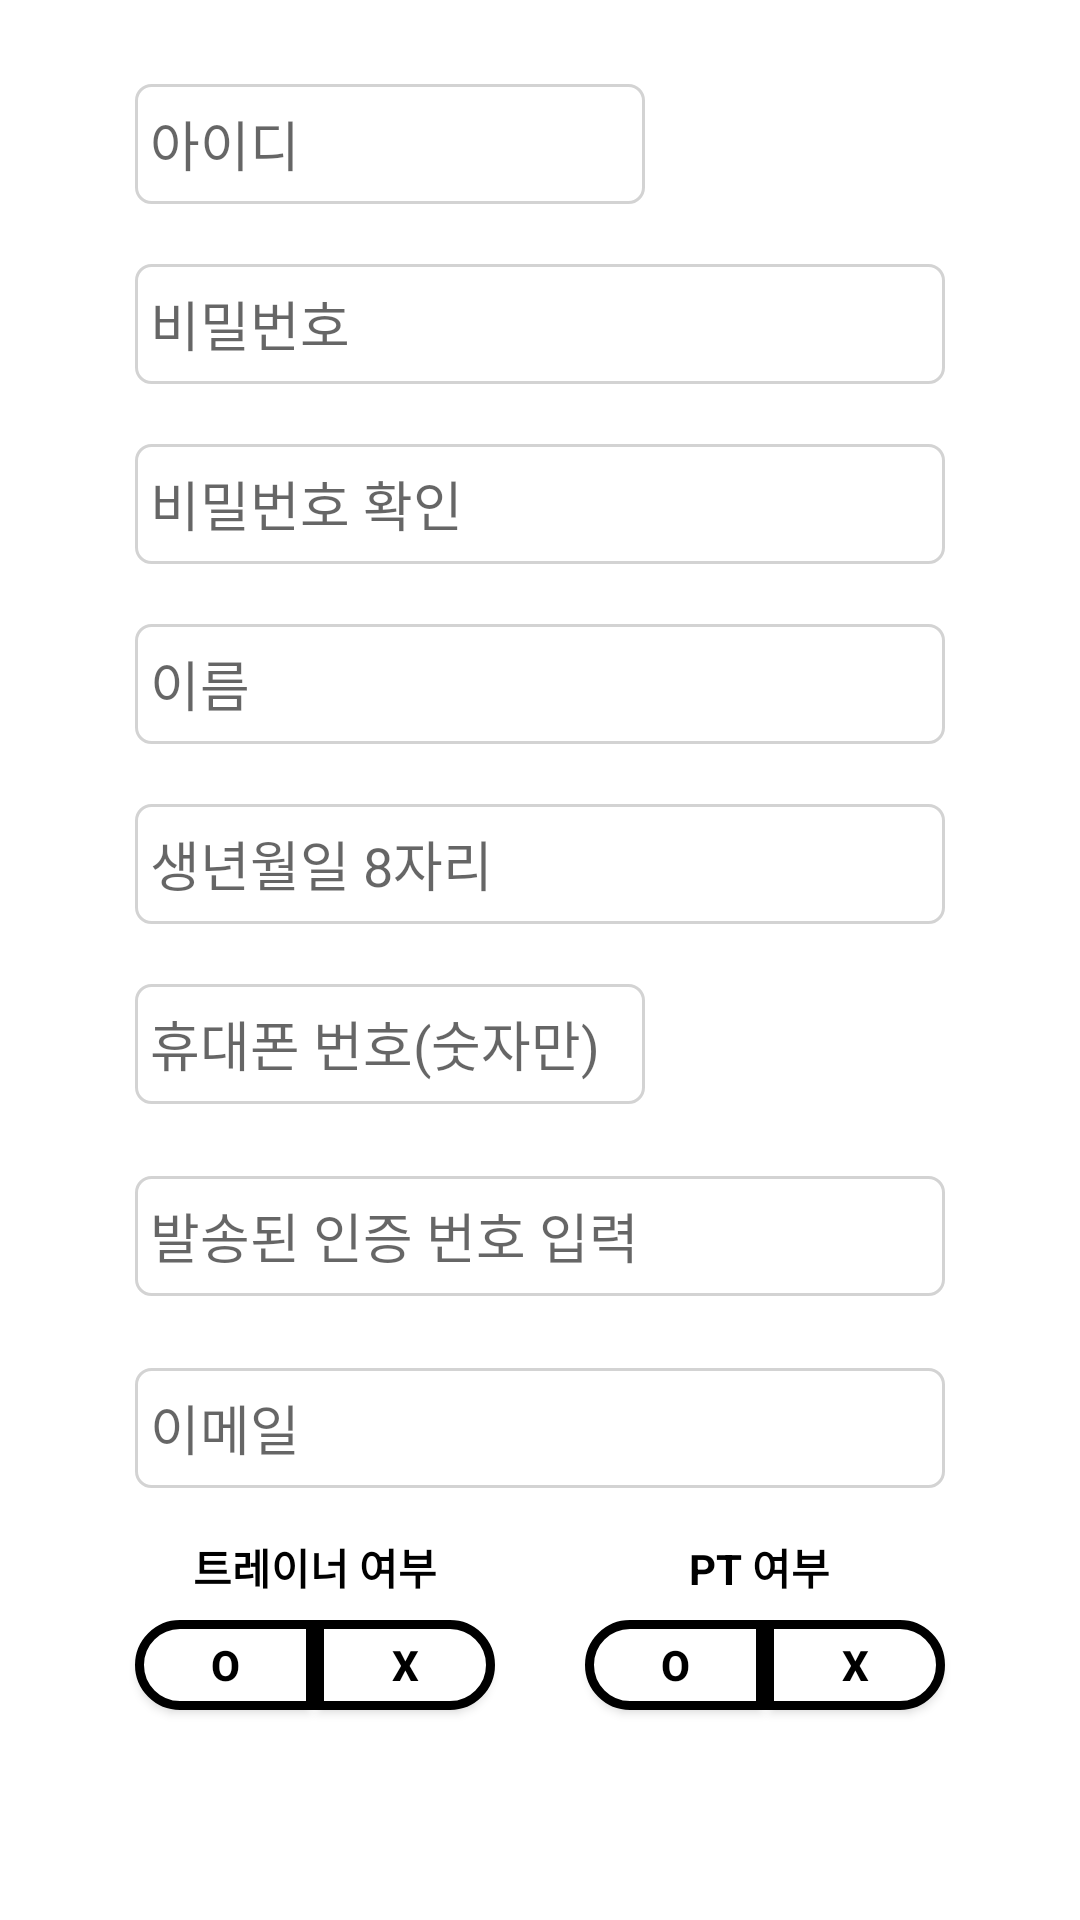

Android layout source for this screen:
<!-- AndroidManifest.xml: application theme Theme.DAGYM_login -->
<!-- res/layout/activity_resister.xml -->
<?xml version="1.0" encoding="utf-8"?>
<androidx.constraintlayout.widget.ConstraintLayout xmlns:android="http://schemas.android.com/apk/res/android"
    xmlns:app="http://schemas.android.com/apk/res-auto"
    xmlns:tools="http://schemas.android.com/tools"
    android:layout_width="match_parent"
    android:layout_height="match_parent"
    tools:context=".ResisterActivity">


    <EditText
        android:id="@+id/et_email"
        android:layout_width="270dp"
        android:layout_height="40dp"
        android:layout_marginTop="24dp"
        android:background="@drawable/edittext"
        android:ems="10"
        android:paddingLeft="5sp"
        android:hint="이메일"
        android:inputType="textEmailAddress"
        app:layout_constraintEnd_toEndOf="@+id/et_phone2"
        app:layout_constraintHorizontal_bias="0.0"
        app:layout_constraintStart_toStartOf="@+id/et_phone2"
        app:layout_constraintTop_toBottomOf="@+id/et_phone2" />

    <androidx.appcompat.widget.AppCompatButton
        android:id="@+id/numberButton"
        android:layout_width="90dp"
        android:layout_height="40dp"
        android:layout_marginTop="328dp"
        android:background="@drawable/buttonshape7"
        android:text="인증 번호"
        android:textColor="@color/white"
        android:textStyle="bold"
        app:layout_constraintEnd_toEndOf="parent"
        app:layout_constraintHorizontal_bias="0.142"
        app:layout_constraintStart_toEndOf="@+id/et_phone"
        app:layout_constraintTop_toTopOf="parent" />

    <EditText
        android:id="@+id/et_pass"
        android:layout_width="270dp"
        android:layout_height="40dp"
        android:layout_marginTop="20dp"
        android:background="@drawable/edittext"
        android:ems="10"
        android:paddingLeft="5sp"
        android:hint="비밀번호"
        app:layout_constraintEnd_toEndOf="@+id/et_id"
        app:layout_constraintHorizontal_bias="0.0"
        app:layout_constraintStart_toStartOf="@+id/et_id"
        app:layout_constraintTop_toBottomOf="@+id/et_id" />

    <androidx.appcompat.widget.AppCompatButton
        android:id="@+id/x_button2"
        android:layout_width="60dp"
        android:layout_height="30dp"
        android:layout_marginTop="44dp"
        android:background="@drawable/buttonshape6"
        android:text="X"
        android:textColor="@color/black"
        android:textStyle="bold"
        app:layout_constraintEnd_toEndOf="@+id/et_email"
        app:layout_constraintHorizontal_bias="1.0"
        app:layout_constraintStart_toStartOf="@+id/et_email"
        app:layout_constraintTop_toBottomOf="@+id/et_email" />

    <EditText
        android:id="@+id/et_passck"
        android:layout_width="270dp"
        android:layout_height="40dp"
        android:layout_marginTop="20dp"
        android:background="@drawable/edittext"
        android:ems="10"
        android:paddingLeft="5sp"
        android:hint="비밀번호 확인"
        app:layout_constraintEnd_toEndOf="@+id/et_pass"
        app:layout_constraintHorizontal_bias="0.0"
        app:layout_constraintStart_toStartOf="@+id/et_pass"
        app:layout_constraintTop_toBottomOf="@+id/et_pass" />

    <TextView
        android:id="@+id/trainer"
        android:layout_width="100dp"
        android:layout_height="20dp"
        android:layout_marginTop="512dp"
        android:layout_marginEnd="160dp"
        android:layout_marginRight="160dp"
        android:gravity="center"
        android:text="트레이너 여부"
        android:textAlignment="center"
        android:textColor="@color/black"
        android:textStyle="bold"
        app:layout_constraintEnd_toEndOf="@+id/et_email"
        app:layout_constraintRight_toRightOf="@+id/x_button1"
        app:layout_constraintTop_toTopOf="parent" />

    <EditText
        android:id="@+id/et_name"
        android:layout_width="270dp"
        android:layout_height="40dp"
        android:layout_marginTop="20dp"
        android:background="@drawable/edittext"
        android:ems="10"
        android:paddingLeft="5sp"
        android:hint="이름"
        android:inputType="textPersonName"
        app:layout_constraintEnd_toEndOf="@+id/et_passck"
        app:layout_constraintHorizontal_bias="0.0"
        app:layout_constraintStart_toStartOf="@+id/et_passck"
        app:layout_constraintTop_toBottomOf="@+id/et_passck" />

    <EditText
        android:id="@+id/et_birth"
        android:layout_width="270dp"
        android:layout_height="40dp"
        android:layout_marginTop="20dp"
        android:background="@drawable/edittext"
        android:paddingLeft="5sp"
        android:hint="생년월일 8자리"
        android:inputType="textPersonName"
        app:layout_constraintEnd_toEndOf="@+id/et_name"
        app:layout_constraintHorizontal_bias="0.0"
        app:layout_constraintStart_toStartOf="@+id/et_name"
        app:layout_constraintTop_toBottomOf="@+id/et_name" />

    <androidx.appcompat.widget.AppCompatButton
        android:id="@+id/o_button2"
        android:layout_width="60dp"
        android:layout_height="30dp"
        android:layout_marginTop="44dp"
        android:background="@drawable/buttonshape5"
        android:text="O"
        android:textColor="@color/black"
        android:textStyle="bold"
        app:layout_constraintEnd_toEndOf="@+id/et_email"
        app:layout_constraintHorizontal_bias="0.714"
        app:layout_constraintStart_toStartOf="@+id/et_email"
        app:layout_constraintTop_toBottomOf="@+id/et_email" />

    <EditText
        android:id="@+id/et_phone"
        android:layout_width="170dp"
        android:layout_height="40dp"
        android:layout_marginTop="20dp"
        android:background="@drawable/edittext"
        android:paddingLeft="5sp"
        android:hint="휴대폰 번호(숫자만)"
        android:inputType="textPersonName"
        app:layout_constraintEnd_toEndOf="@+id/et_birth"
        app:layout_constraintHorizontal_bias="0.0"
        app:layout_constraintStart_toStartOf="@+id/et_birth"
        app:layout_constraintTop_toBottomOf="@+id/et_birth" />

    <EditText
        android:id="@+id/et_phone2"
        android:layout_width="270dp"
        android:layout_height="40dp"
        android:layout_marginTop="24dp"
        android:background="@drawable/edittext"
        android:paddingLeft="5sp"
        android:hint="발송된 인증 번호 입력"
        android:inputType="textPersonName"
        app:layout_constraintEnd_toEndOf="@+id/et_phone"
        app:layout_constraintHorizontal_bias="0.0"
        app:layout_constraintStart_toStartOf="@+id/et_phone"
        app:layout_constraintTop_toBottomOf="@+id/et_phone" />

    <androidx.appcompat.widget.AppCompatButton
        android:id="@+id/o_button1"
        android:layout_width="60dp"
        android:layout_height="30dp"
        android:layout_marginTop="44dp"
        android:background="@drawable/buttonshape5"
        android:text="O"
        android:textColor="@color/black"
        android:textStyle="bold"
        app:layout_constraintEnd_toEndOf="@+id/et_email"
        app:layout_constraintHorizontal_bias="0.0"
        app:layout_constraintStart_toStartOf="@+id/et_email"
        app:layout_constraintTop_toBottomOf="@+id/et_email" />

    <EditText
        android:id="@+id/et_id"
        android:layout_width="170dp"
        android:layout_height="40dp"
        android:layout_marginTop="28dp"
        android:background="@drawable/edittext"
        android:paddingLeft="5sp"
        android:hint="아이디"
        android:inputType="textPersonName"
        app:layout_constraintEnd_toEndOf="parent"
        app:layout_constraintHorizontal_bias="0.236"
        app:layout_constraintStart_toStartOf="parent"
        app:layout_constraintTop_toTopOf="parent" />

    <androidx.appcompat.widget.AppCompatButton
        android:id="@+id/x_button1"
        android:layout_width="60dp"
        android:layout_height="30dp"
        android:layout_marginTop="44dp"
        android:background="@drawable/buttonshape6"
        android:text="X"
        android:textColor="@color/black"
        android:textStyle="bold"
        app:layout_constraintEnd_toEndOf="@+id/et_email"
        app:layout_constraintHorizontal_bias="0.285"
        app:layout_constraintStart_toStartOf="@+id/et_email"
        app:layout_constraintTop_toBottomOf="@+id/et_email" />

    <androidx.appcompat.widget.AppCompatButton
        android:id="@+id/validateButton"
        android:layout_width="90dp"
        android:layout_height="40dp"
        android:layout_marginTop="28dp"
        android:background="@drawable/buttonshape7"
        android:text="중복 확인"
        android:textColor="@color/white"
        android:textStyle="bold"
        app:layout_constraintEnd_toEndOf="parent"
        app:layout_constraintHorizontal_bias="0.142"
        app:layout_constraintStart_toEndOf="@+id/et_id"
        app:layout_constraintTop_toTopOf="parent" />

    <TextView
        android:id="@+id/pt"
        android:layout_width="100dp"
        android:layout_height="20dp"
        android:layout_marginTop="512dp"
        android:layout_marginEnd="12dp"
        android:layout_marginRight="12dp"
        android:gravity="center"
        android:text="PT 여부"
        android:textAlignment="center"
        android:textColor="@color/black"
        android:textStyle="bold"
        app:layout_constraintEnd_toEndOf="@+id/et_email"
        app:layout_constraintRight_toRightOf="@+id/x_button2"
        app:layout_constraintTop_toTopOf="parent" />

    <androidx.appcompat.widget.AppCompatButton
        android:id="@+id/btn_register"
        android:layout_width="200dp"
        android:layout_height="50dp"
        android:layout_marginTop="92dp"
        android:background="@drawable/buttonshape7"
        android:text="가입하기"
        android:textColor="@color/white"
        android:textSize="23sp"
        android:textStyle="bold"
        app:layout_constraintEnd_toEndOf="parent"
        app:layout_constraintHorizontal_bias="0.311"
        app:layout_constraintStart_toStartOf="@+id/et_email"
        app:layout_constraintTop_toBottomOf="@+id/et_email" />


</androidx.constraintlayout.widget.ConstraintLayout>
<!-- resources referenced by this layout -->
<resources>
  <!-- drawable buttonshape5 (drawable) -->
  <?xml version="1.0" encoding="utf-8"?>
  <shape xmlns:android="http://schemas.android.com/apk/res/android">
      
      <stroke
          android:width="3dp"
          android:color="@color/black" />
      
      <corners
          android:bottomLeftRadius="20dp"
          android:topLeftRadius="20dp"/> 
      
      <solid
          android:color="@color/white" />
  </shape>
  <!-- drawable buttonshape6 (drawable) -->
  <?xml version="1.0" encoding="utf-8"?>
  <shape xmlns:android="http://schemas.android.com/apk/res/android">
      
      <stroke
          android:width="3dp"
          android:color="@color/black" />
      
      <corners
          android:bottomRightRadius="20dp"
          android:topRightRadius="20dp"/>
      
      <solid
          android:color="@color/white" />
  </shape>
  <!-- drawable edittext (drawable) -->
  <?xml version="1.0" encoding="utf-8"?>
  <selector xmlns:android="http://schemas.android.com/apk/res/android">
  
      <item android:state_focused="true">
          <shape xmlns:android="http://schemas.android.com/apk/res/android">
              <stroke
                  android:width="2dp"
                  android:color="#696969" />
              <corners android:radius="5dp" />
              <solid
                  android:color="@color/white" />
          </shape>
      </item>
      
      <item android:state_focused="false">
          <shape xmlns:android="http://schemas.android.com/apk/res/android">
              <stroke
                  android:width="1dp"
                  android:color="#D3D3D3" />
              <corners android:radius="5dp" />
              <solid
                  android:color="@color/white" />
          </shape>
      </item>
  </selector>
  <style name="Theme.DAGYM_login" parent="Theme.MaterialComponents.DayNight.DarkActionBar">
          
          <item name="colorPrimary">@color/black</item>
          <item name="colorPrimaryVariant">@color/black</item>
          <item name="colorOnPrimary">@color/white</item>
          
          <item name="colorSecondary">@color/teal_200</item>
          <item name="colorSecondaryVariant">@color/teal_700</item>
          <item name="colorOnSecondary">@color/black</item>
          
          <item name="android:statusBarColor" tools:targetApi="l">?attr/colorPrimaryVariant</item>
          
      </style>
  <!-- not gathered from this repository: default colours our renderer supplied (Android Studio template values) -->
  <color name="teal_200">#FF03DAC5</color>
  <color name="teal_700">#FF018786</color>
  <color name="black">#FF000000</color>
  <color name="white">#FFFFFFFF</color>
</resources>
